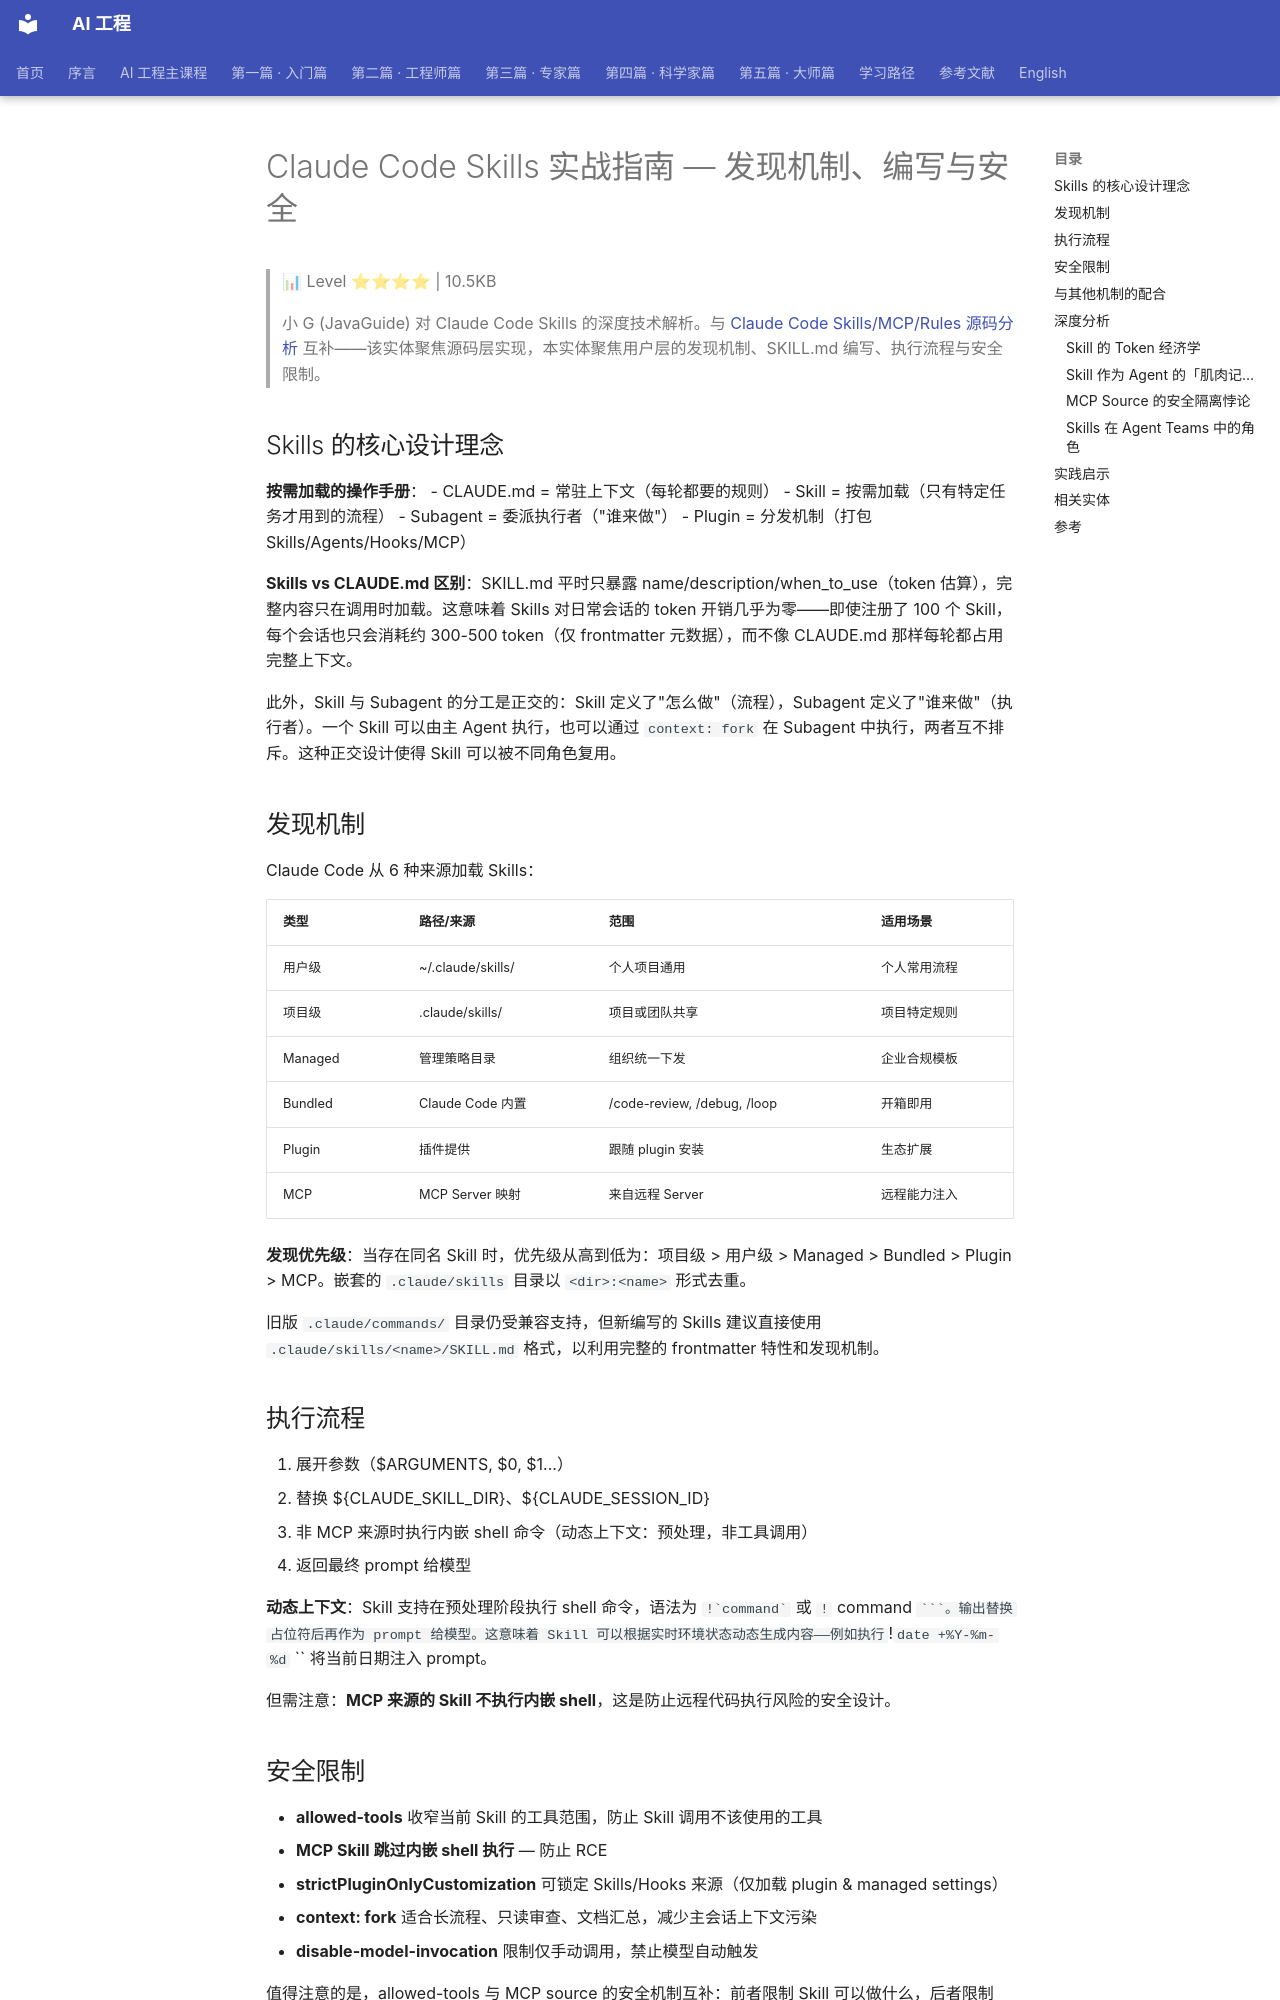

repository: QianJinGuo/wiki-book · page: ch07/045-claude-code-skills.html · generator: mkdocs

# Claude Code Skills 实战指南 — 发现机制、编写与安全

> 📊 Level ⭐⭐⭐⭐ | 10.5KB

> 小 G (JavaGuide) 对 Claude Code Skills 的深度技术解析。与 [Claude Code Skills/MCP/Rules 源码分析](https://github.com/QianJinGuo/wiki-public/blob/main/entities/claude-code-skills-mcp-rules-source-analysis.md) 互补——该实体聚焦源码层实现，本实体聚焦用户层的发现机制、SKILL.md 编写、执行流程与安全限制。

## Skills 的核心设计理念

**按需加载的操作手册**：
- CLAUDE.md = 常驻上下文（每轮都要的规则）
- Skill = 按需加载（只有特定任务才用到的流程）
- Subagent = 委派执行者（"谁来做"）
- Plugin = 分发机制（打包 Skills/Agents/Hooks/MCP）

**Skills vs CLAUDE.md 区别**：SKILL.md 平时只暴露 name/description/when_to_use（token 估算），完整内容只在调用时加载。这意味着 Skills 对日常会话的 token 开销几乎为零——即使注册了 100 个 Skill，每个会话也只会消耗约 300-500 token（仅 frontmatter 元数据），而不像 CLAUDE.md 那样每轮都占用完整上下文。

此外，Skill 与 Subagent 的分工是正交的：Skill 定义了"怎么做"（流程），Subagent 定义了"谁来做"（执行者）。一个 Skill 可以由主 Agent 执行，也可以通过 `context: fork` 在 Subagent 中执行，两者互不排斥。这种正交设计使得 Skill 可以被不同角色复用。

## 发现机制

Claude Code 从 6 种来源加载 Skills：

| 类型 | 路径/来源 | 范围 | 适用场景 |
|------|----------|------|----------|
| 用户级 | ~/.claude/skills/ | 个人项目通用 | 个人常用流程 |
| 项目级 | .claude/skills/ | 项目或团队共享 | 项目特定规则 |
| Managed | 管理策略目录 | 组织统一下发 | 企业合规模板 |
| Bundled | Claude Code 内置 | /code-review, /debug, /loop | 开箱即用 |
| Plugin | 插件提供 | 跟随 plugin 安装 | 生态扩展 |
| MCP | MCP Server 映射 | 来自远程 Server | 远程能力注入 |

**发现优先级**：当存在同名 Skill 时，优先级从高到低为：项目级 > 用户级 > Managed > Bundled > Plugin > MCP。嵌套的 `.claude/skills` 目录以 `<dir>:<name>` 形式去重。

旧版 `.claude/commands/` 目录仍受兼容支持，但新编写的 Skills 建议直接使用 `.claude/skills/<name>/SKILL.md` 格式，以利用完整的 frontmatter 特性和发现机制。

## 执行流程

1. 展开参数（$ARGUMENTS, $0, $1...）
2. 替换 ${CLAUDE_SKILL_DIR}、${CLAUDE_SESSION_ID}
3. 非 MCP 来源时执行内嵌 shell 命令（动态上下文：预处理，非工具调用）
4. 返回最终 prompt 给模型

**动态上下文**：Skill 支持在预处理阶段执行 shell 命令，语法为 ``!`command` `` 或 ```!``` command `````。输出替换占位符后再作为 prompt 给模型。这意味着 Skill 可以根据实时环境状态动态生成内容——例如执行 ``!`date +%Y-%m-%d` `` 将当前日期注入 prompt。

但需注意：**MCP 来源的 Skill 不执行内嵌 shell**，这是防止远程代码执行风险的安全设计。

## 安全限制

- **allowed-tools** 收窄当前 Skill 的工具范围，防止 Skill 调用不该使用的工具
- **MCP Skill 跳过内嵌 shell 执行** — 防止 RCE
- **strictPluginOnlyCustomization** 可锁定 Skills/Hooks 来源（仅加载 plugin & managed settings）
- **context: fork** 适合长流程、只读审查、文档汇总，减少主会话上下文污染
- **disable-model-invocation** 限制仅手动调用，禁止模型自动触发

值得注意的是，allowed-tools 与 MCP source 的安全机制互补：前者限制 Skill 可以做什么，后者限制 Skill 的来源。在生产环境中，建议同时配置两者：将关键业务 Skill 设为 project-level 或 managed source，并用 allowed-tools 限制其只能访问必要的工具集。
